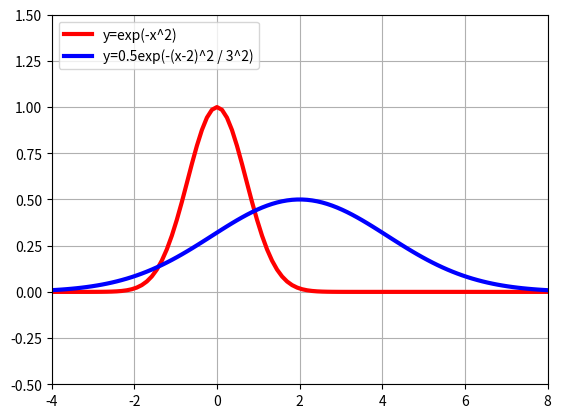

The script that saved this image:
import numpy as np
import matplotlib.pyplot as plt


def sigmoid():
    x = np.linspace(-10, 10, 100)
    y = 1 / (1 + np.exp(-x))

    plt.plot(x, y, 'black', linewidth=3)
    plt.xlim(-10, 10)
    plt.ylim(-1, 2)
    plt.grid(True)
    plt.show()


def softmax(x1, x2, x3):
    y = np.exp(x1) + np.exp(x2) + np.exp(x3)
    return np.exp(x1) / y, np.exp(x2) / y, np.exp(x3)


def softmax_test():
    x1 = np.linspace(-5, 5, 20)
    x2 = np.linspace(-5, 5, 20)

    y = np.zeros((20, 20, 3))
    for i in range(20):
        for j in range(20):
            y[i, j, :] = softmax(x1[i], x2[j], 1)

    m_x1, m_x2 = np.meshgrid(x1, x2)

    plt.figure(figsize=(8,3))
    for i in range(2):
        ax = plt.subplot(1, 2, i+1, projection='3d')
        ax.plot_surface(m_x1, m_x2, y[:, :, i], rstride=1, cstride=1, alpha=0.3,color='blue', edgecolor='black')
        ax.set_xlabel('x1', fontsize=14)
        ax.set_ylabel('y1', fontsize=14)
        ax.view_init(40, -125)
    plt.show()


def gauss(x, mu, sigma, a):
    return a * np.exp(-(x - mu) ** 2 / sigma ** 2)


def gaussTest():
    x = np.linspace(-4, 8, 100)

    plt.plot(x, gauss(x, 0, 1, 1), 'red', linewidth=3, label='y=exp(-x^2)')
    plt.plot(x, gauss(x, 2, 3, 0.5), 'blue', linewidth=3, label='y=0.5exp(-(x-2)^2 / 3^2)')
    plt.legend(loc='upper left')
    plt.xlim(-4, 8)
    plt.ylim(-0.5, 1.5)
    plt.grid(True)
    plt.show()


if __name__ == '__main__':
    # sigmoid()
    # softmax_test()
    gaussTest()